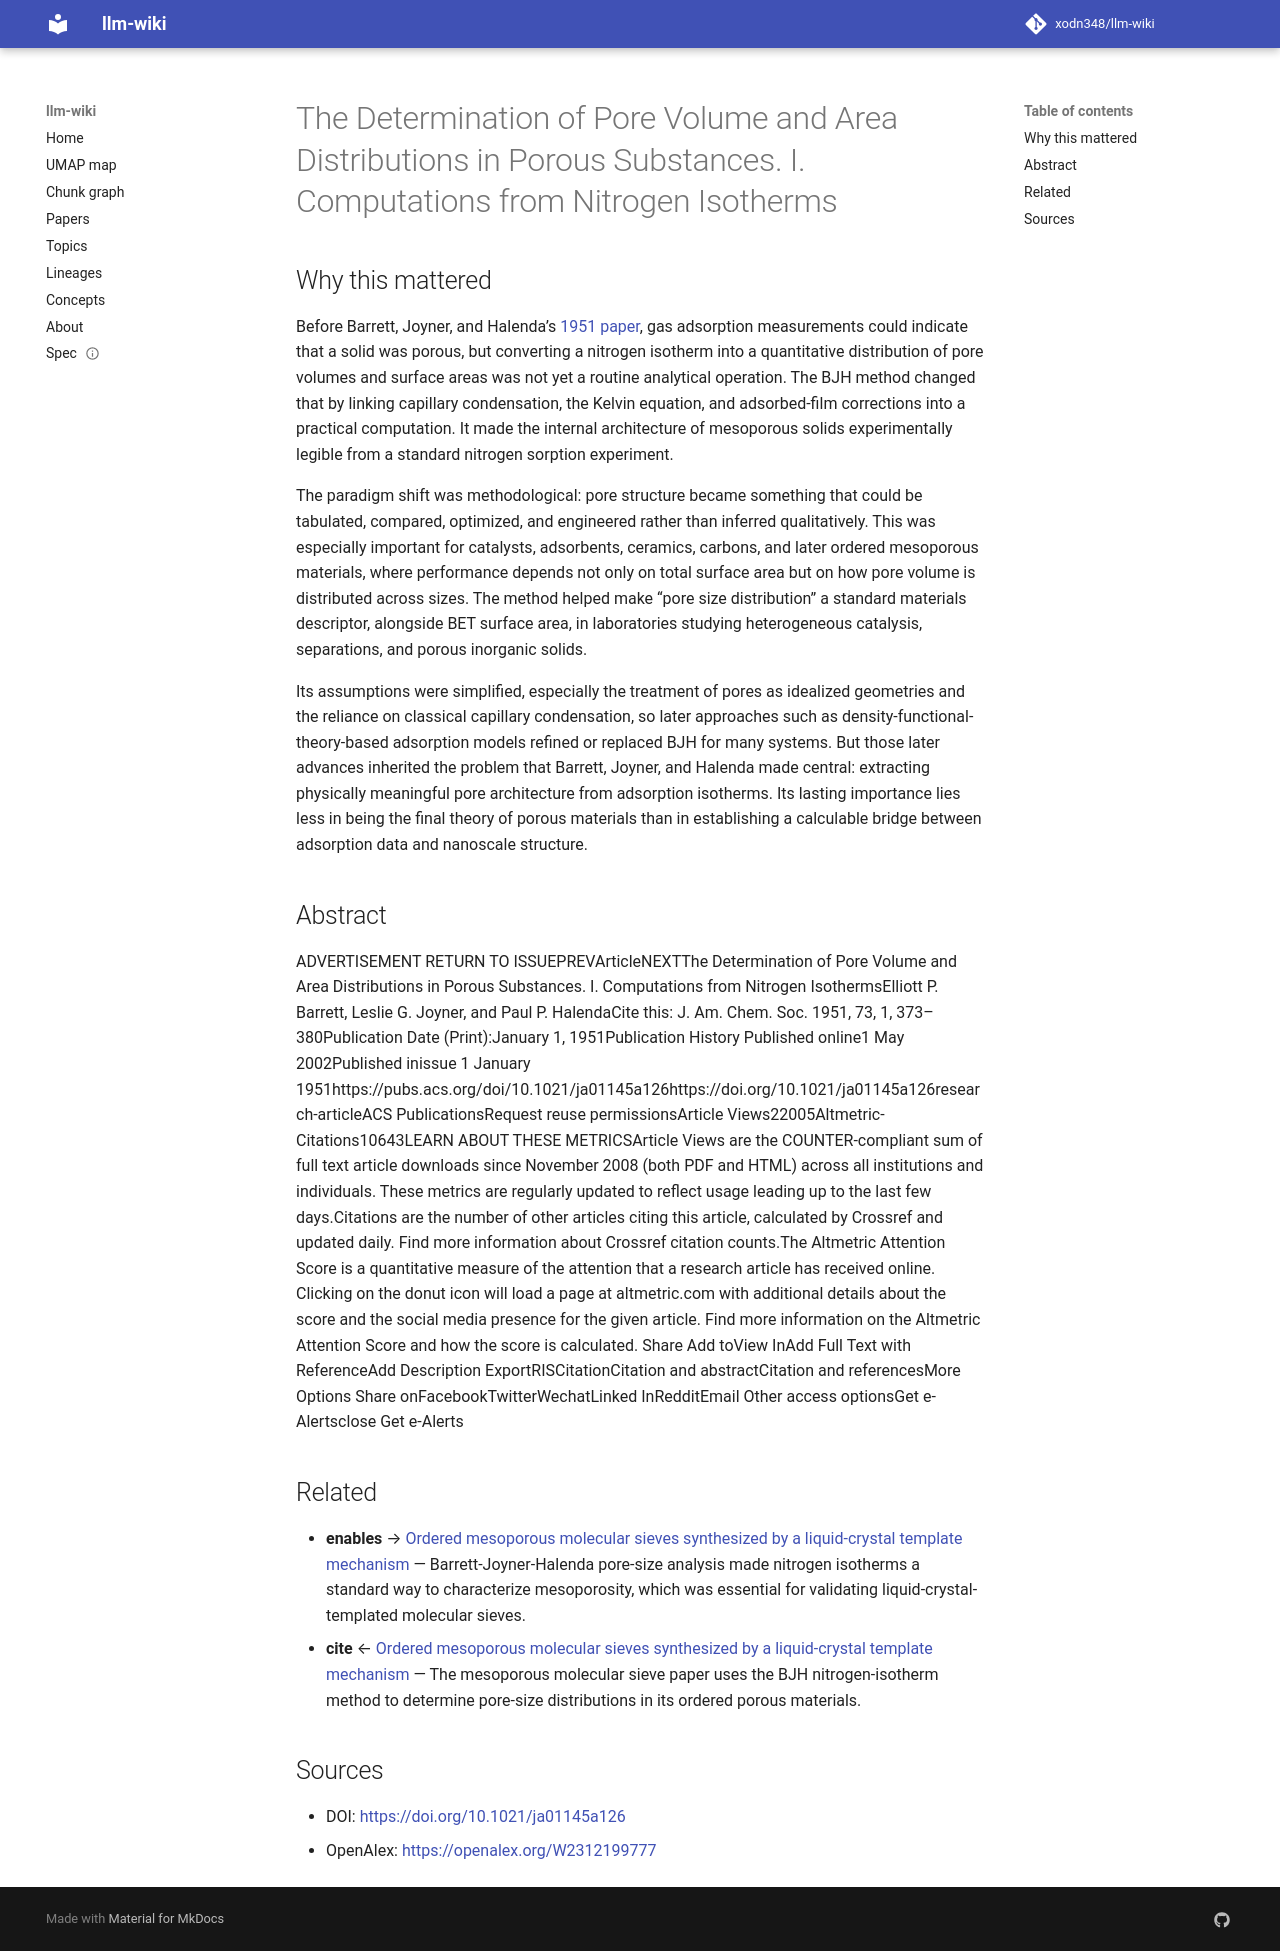

repository: xodn348/llm-wiki · page: paper/10_1021_ja01145a126/index.html · generator: mkdocs

---
title: The Determination of Pore Volume and Area Distributions in Porous Substances.
  I. Computations from Nitrogen Isotherms
doi: 10.1021/ja01145a126
openalex_id: https://openalex.org/W2312199777
year: 1951
venue: Journal of the American Chemical Society
authors: Elliott P. Barrett, Leslie G. Joyner, Paul P. Halenda
citations: 12930
fleming_tier: true
concepts:
- Altmetrics
- Volume (thermodynamics)
- Citation
- Icon
- Computation
- Social media
- Computer science
- Nitrogen
- Information retrieval
- Library science
---

# The Determination of Pore Volume and Area Distributions in Porous Substances. I. Computations from Nitrogen Isotherms

## Why this mattered

Before Barrett, Joyner, and Halenda’s [1951 paper](https://pubs.acs.org/doi/10.1021/ja01145a126), gas adsorption measurements could indicate that a solid was porous, but converting a nitrogen isotherm into a quantitative distribution of pore volumes and surface areas was not yet a routine analytical operation. The BJH method changed that by linking capillary condensation, the Kelvin equation, and adsorbed-film corrections into a practical computation. It made the internal architecture of mesoporous solids experimentally legible from a standard nitrogen sorption experiment.

The paradigm shift was methodological: pore structure became something that could be tabulated, compared, optimized, and engineered rather than inferred qualitatively. This was especially important for catalysts, adsorbents, ceramics, carbons, and later ordered mesoporous materials, where performance depends not only on total surface area but on how pore volume is distributed across sizes. The method helped make “pore size distribution” a standard materials descriptor, alongside BET surface area, in laboratories studying heterogeneous catalysis, separations, and porous inorganic solids.

Its assumptions were simplified, especially the treatment of pores as idealized geometries and the reliance on classical capillary condensation, so later approaches such as density-functional-theory-based adsorption models refined or replaced BJH for many systems. But those later advances inherited the problem that Barrett, Joyner, and Halenda made central: extracting physically meaningful pore architecture from adsorption isotherms. Its lasting importance lies less in being the final theory of porous materials than in establishing a calculable bridge between adsorption data and nanoscale structure.

## Abstract

ADVERTISEMENT RETURN TO ISSUEPREVArticleNEXTThe Determination of Pore Volume and Area Distributions in Porous Substances. I. Computations from Nitrogen IsothermsElliott P. Barrett, Leslie G. Joyner, and Paul P. HalendaCite this: J. Am. Chem. Soc. 1951, 73, 1, 373–380Publication Date (Print):January 1, 1951Publication History Published online1 May 2002Published inissue 1 January 1951https://pubs.acs.org/doi/10.1021/ja01145a126https://doi.org/10.1021/ja01145a126research-articleACS PublicationsRequest reuse permissionsArticle Views22005Altmetric-Citations10643LEARN ABOUT THESE METRICSArticle Views are the COUNTER-compliant sum of full text article downloads since November 2008 (both PDF and HTML) across all institutions and individuals. These metrics are regularly updated to reflect usage leading up to the last few days.Citations are the number of other articles citing this article, calculated by Crossref and updated daily. Find more information about Crossref citation counts.The Altmetric Attention Score is a quantitative measure of the attention that a research article has received online. Clicking on the donut icon will load a page at altmetric.com with additional details about the score and the social media presence for the given article. Find more information on the Altmetric Attention Score and how the score is calculated. Share Add toView InAdd Full Text with ReferenceAdd Description ExportRISCitationCitation and abstractCitation and referencesMore Options Share onFacebookTwitterWechatLinked InRedditEmail Other access optionsGet e-Alertsclose Get e-Alerts


## Related

- **enables** → [Ordered mesoporous molecular sieves synthesized by a liquid-crystal template mechanism](10_1038_359710a0.md) — Barrett-Joyner-Halenda pore-size analysis made nitrogen isotherms a standard way to characterize mesoporosity, which was essential for validating liquid-crystal-templated molecular sieves.
- **cite** ← [Ordered mesoporous molecular sieves synthesized by a liquid-crystal template mechanism](10_1038_359710a0.md) — The mesoporous molecular sieve paper uses the BJH nitrogen-isotherm method to determine pore-size distributions in its ordered porous materials.


## Sources

- DOI: [https://doi.org/10.1021/ja01145a126](https://doi.org/10.1021/ja01145a126)
- OpenAlex: [https://openalex.org/W2312199777](https://openalex.org/W2312199777)
